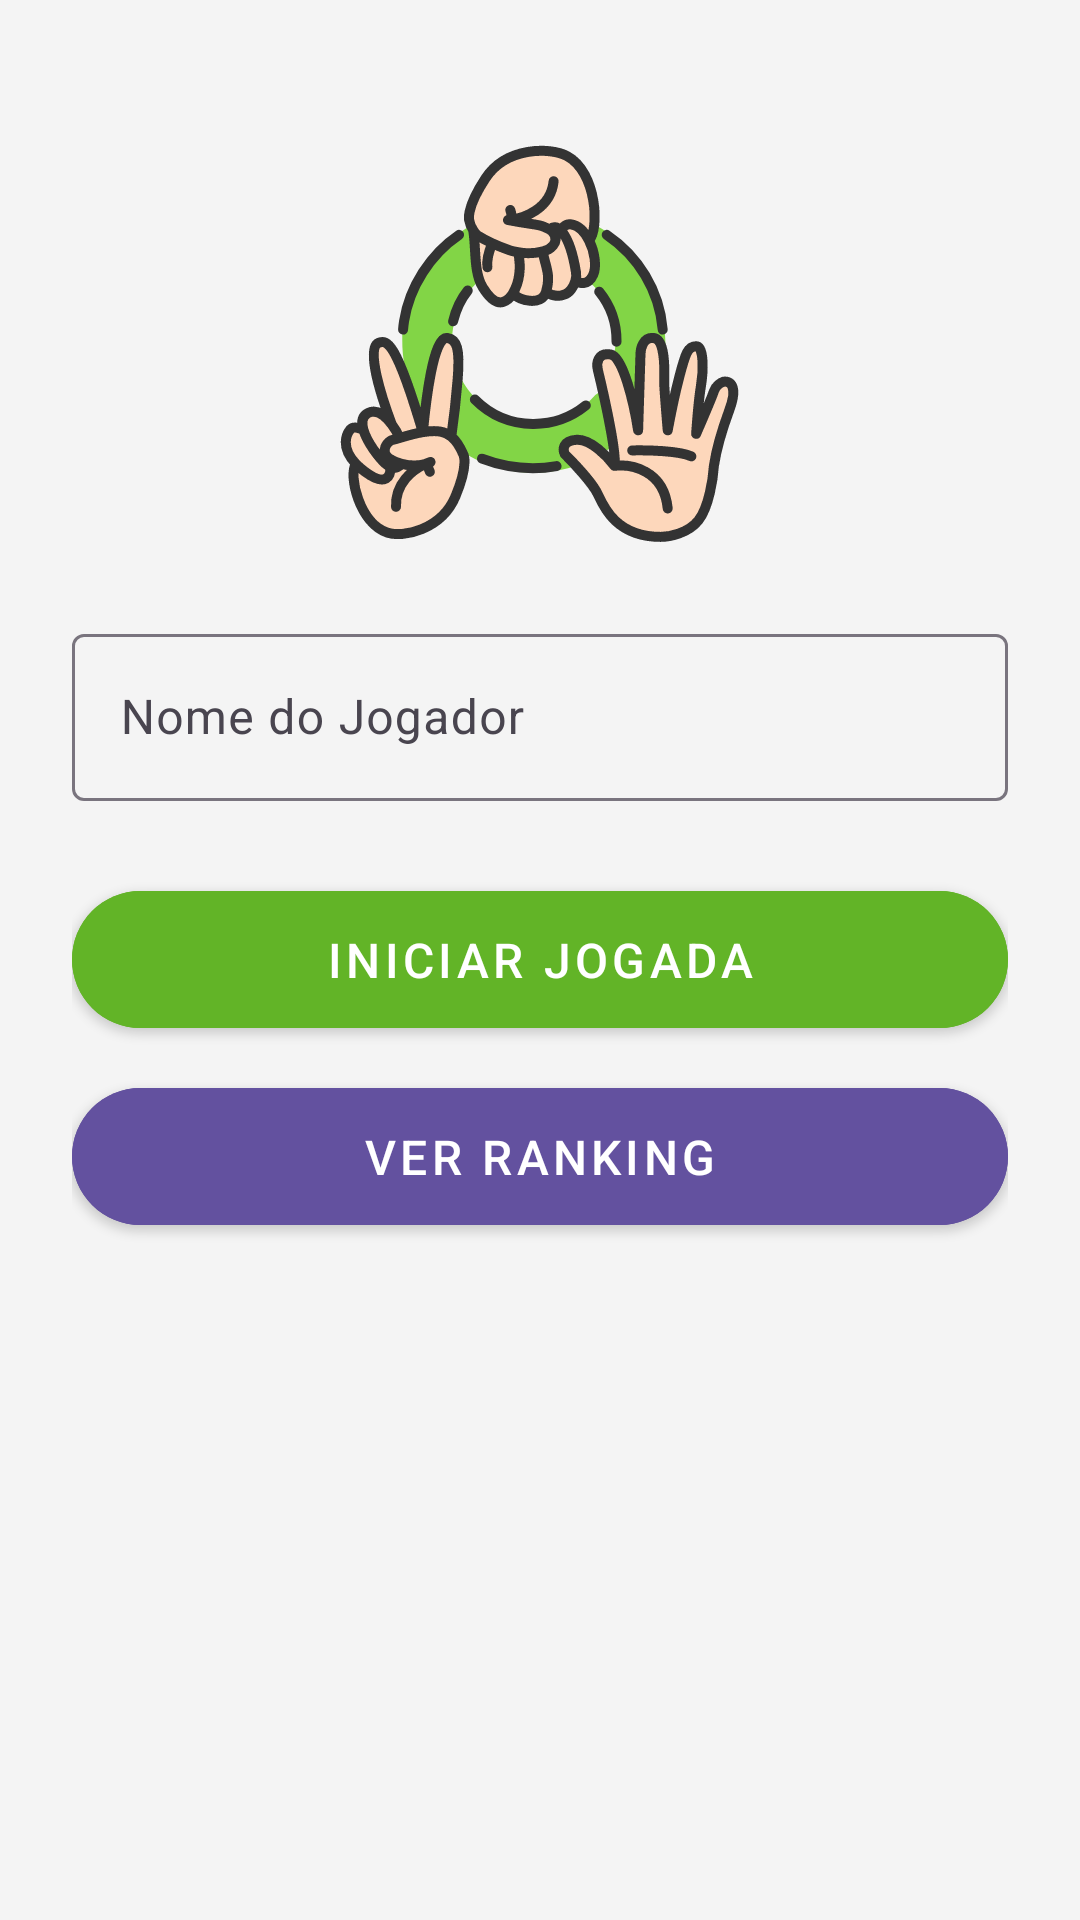

Reconstruct the res/layout file that produces this screen, plus the resources it refers to.
<!-- AndroidManifest.xml: application theme Theme.Jankenpon -->
<!-- res/layout/activity_home.xml -->
<?xml version="1.0" encoding="utf-8"?>
<LinearLayout xmlns:android="http://schemas.android.com/apk/res/android"
    xmlns:app="http://schemas.android.com/apk/res-auto"
    xmlns:tools="http://schemas.android.com/tools"
    android:layout_width="match_parent"
    android:layout_height="match_parent"
    android:background="@color/bg_logo"
    android:orientation="vertical"
    android:padding="24dp"
    tools:context=".ui.activities.HomeActivity">

    <androidx.appcompat.widget.AppCompatImageView
        android:id="@+id/iv_logo"
        android:layout_width="150dp"
        android:layout_height="150dp"
        android:layout_gravity="center"
        android:layout_marginTop="16dp"
        android:src="@drawable/ic_logo"
        app:layout_constraintEnd_toEndOf="parent"
        app:layout_constraintStart_toStartOf="parent"
        app:layout_constraintTop_toTopOf="parent" />

    <com.google.android.material.textfield.TextInputLayout
        android:id="@+id/til_player"
        android:layout_width="match_parent"
        android:layout_height="wrap_content"
        android:layout_marginTop="16dp">

        <com.google.android.material.textfield.TextInputEditText
            android:id="@+id/tiet_player"
            android:layout_width="match_parent"
            android:layout_height="wrap_content"
            android:hint="@string/activity_login_input_player" />

    </com.google.android.material.textfield.TextInputLayout>

    <com.google.android.material.button.MaterialButton
        android:id="@+id/bt_start_game"
        style="@style/CustomMaterialButton.Primary"
        android:layout_width="match_parent"
        android:layout_height="wrap_content"
        android:layout_marginTop="24dp"
        android:text="@string/activity_login_button_star"
        android:textAllCaps="true" />

    <com.google.android.material.button.MaterialButton
        android:id="@+id/bt_ranking"
        style="@style/CustomMaterialButton.Secondary"
        android:layout_width="match_parent"
        android:layout_height="wrap_content"
        android:layout_marginTop="8dp"
        android:text="@string/activity_login_button_ranking"
        android:textAllCaps="true" />

</LinearLayout>
<!-- resources referenced by this layout -->
<resources>
  <color name="bg_logo">#F4F4F4</color>
  <!-- drawable ic_logo: vector/xml drawable (drawable, 9104 chars, omitted) -->
  <string name="activity_login_button_ranking">Ver Ranking</string>
  <string name="activity_login_button_star">Iniciar Jogada</string>
  <string name="activity_login_input_player">Nome do Jogador</string>
  <style name="CustomMaterialButton.Primary">
          <item name="android:backgroundTint">@color/primary_color_button</item>
      </style>
  <style name="CustomMaterialButton.Secondary">
          <item name="android:backgroundTint">@color/secondary_color</item>
          <item name="android:textColor">@color/white</item>
          <item name="shapeAppearance">@style/RoundedButtonShape</item>
          <item name="android:textSize">16sp</item>
          <item name="android:padding">12dp</item>
      </style>
  <style name="Theme.Jankenpon" parent="Base.Theme.Jankenpon" />
  <color name="primary_color_button">#62B427</color>
  <color name="secondary_color">#63519F</color>
  <color name="white">#FFFFFFFF</color>
  <style name="RoundedButtonShape">
          <item name="cornerFamily">rounded</item>
          <item name="cornerSize">50dp</item>
      </style>
  <style name="Base.Theme.Jankenpon" parent="Theme.Material3.DayNight.NoActionBar" />
</resources>
